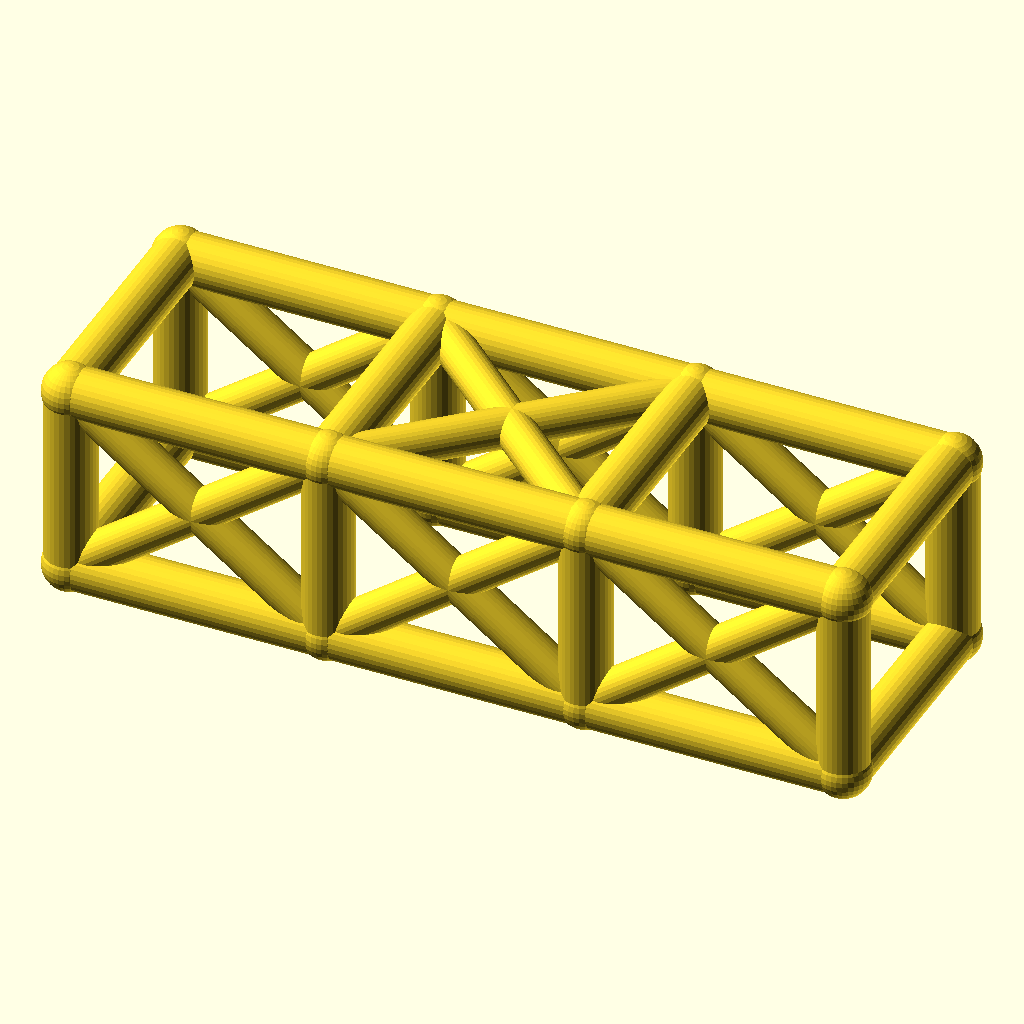
Cell 1 — every parameter at its default value.
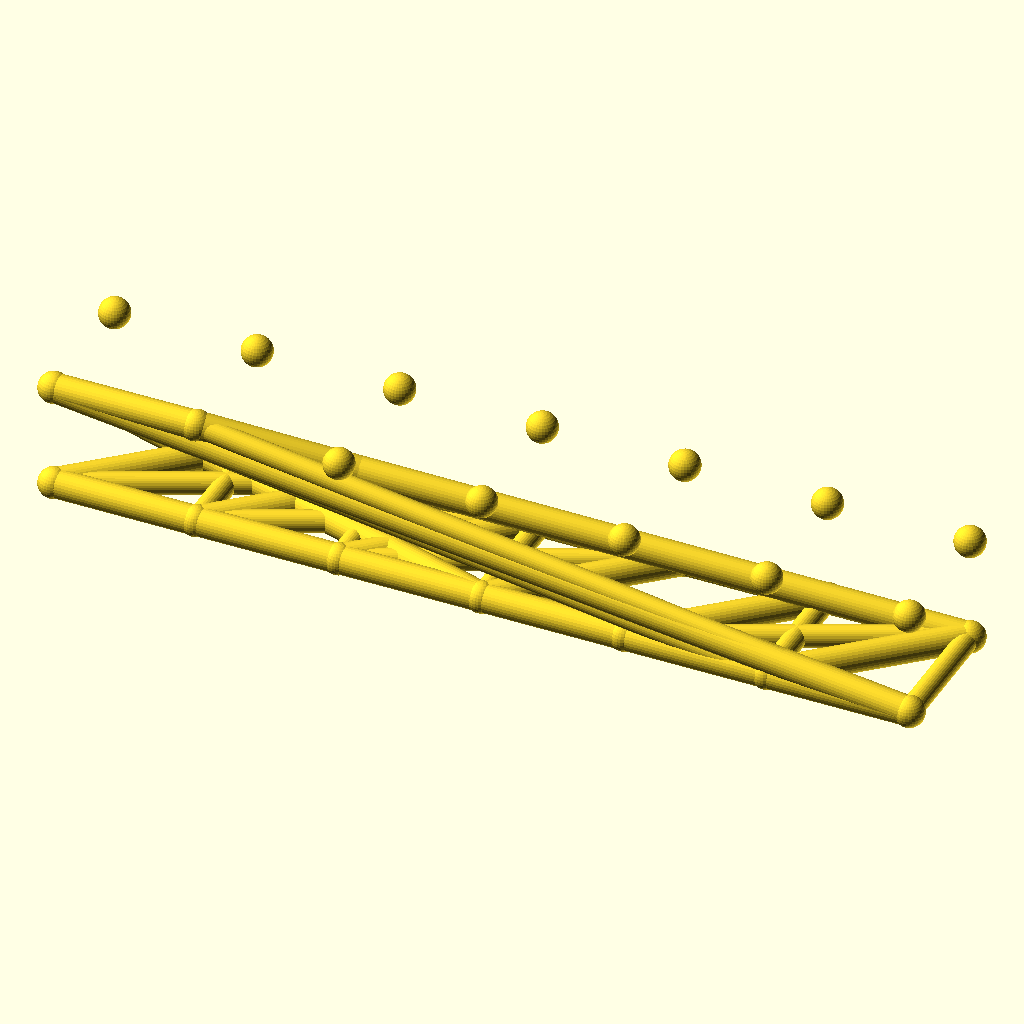
Cell 2: bays = 6 (everything else at default).
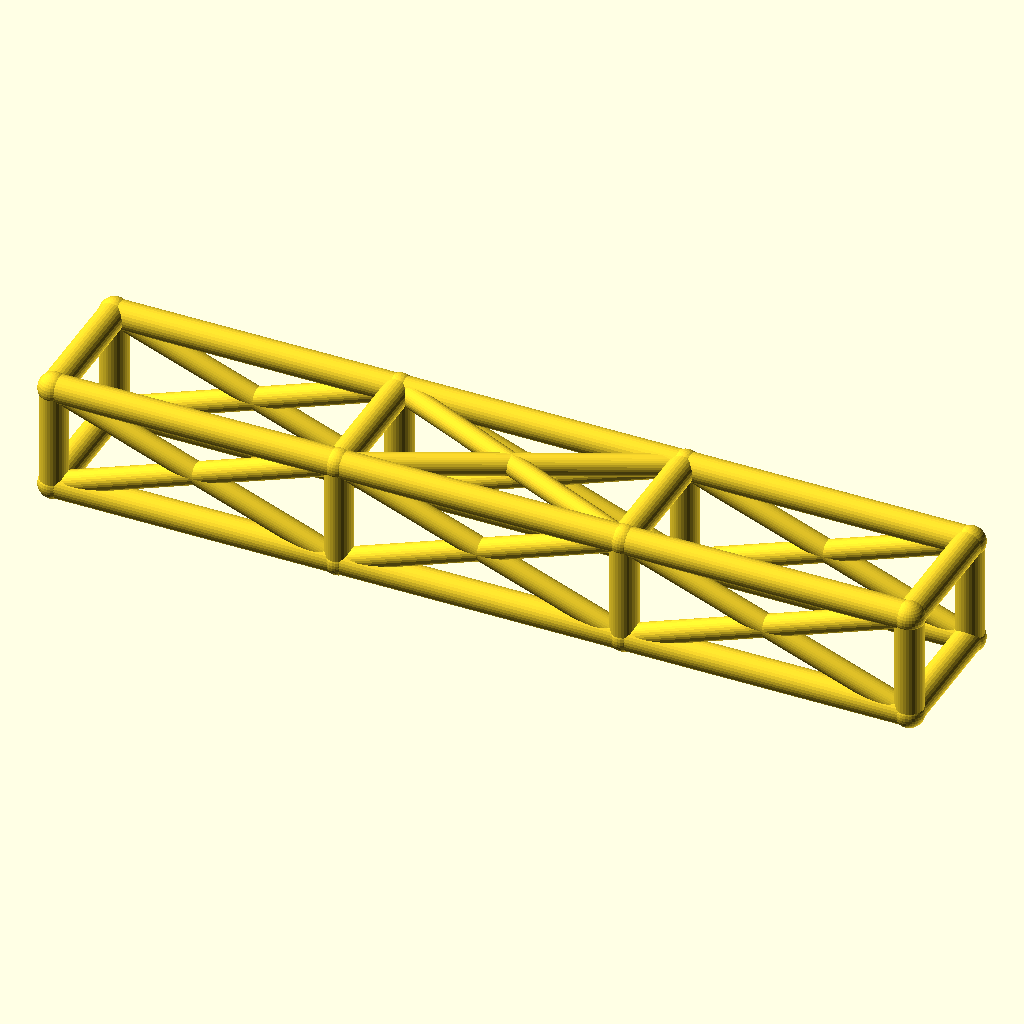
Cell 3: bay_l = 92 (everything else at default).
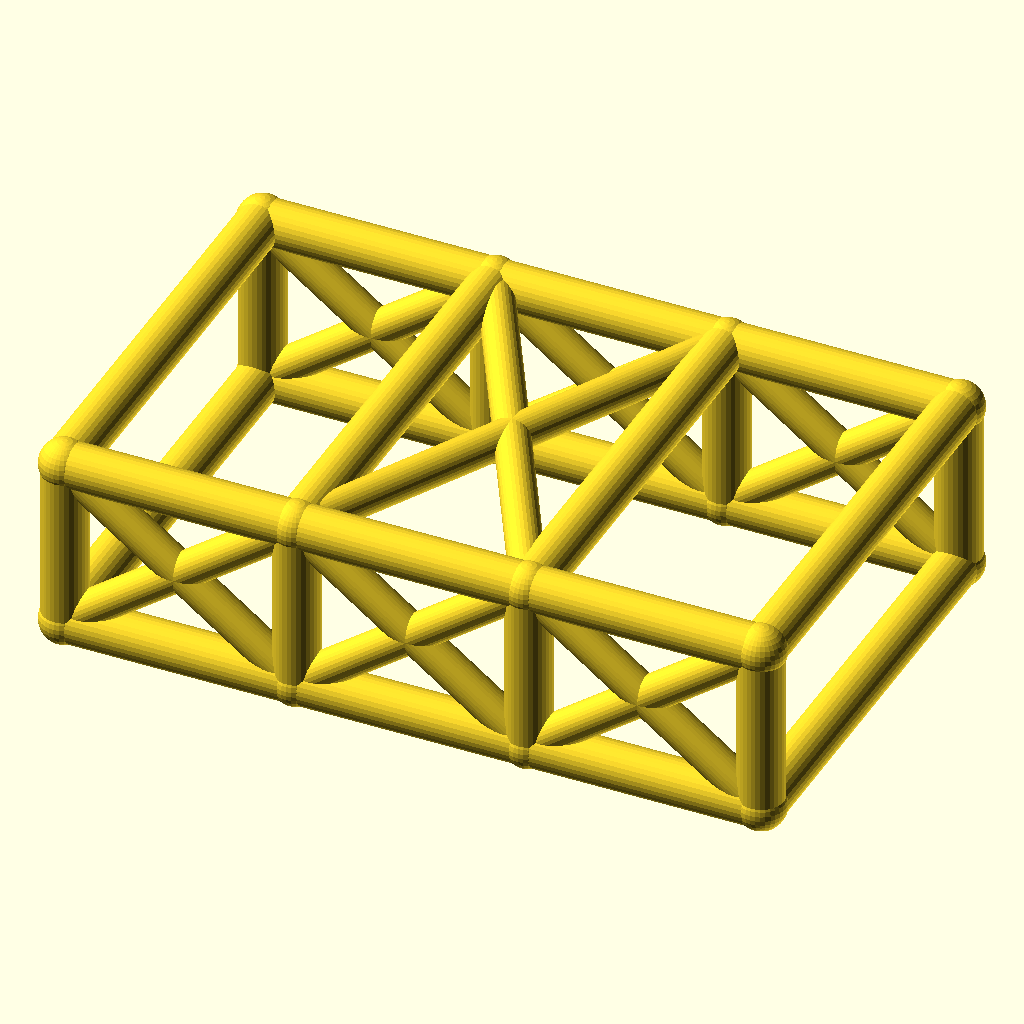
Cell 4: the same model with cage_w = 84.
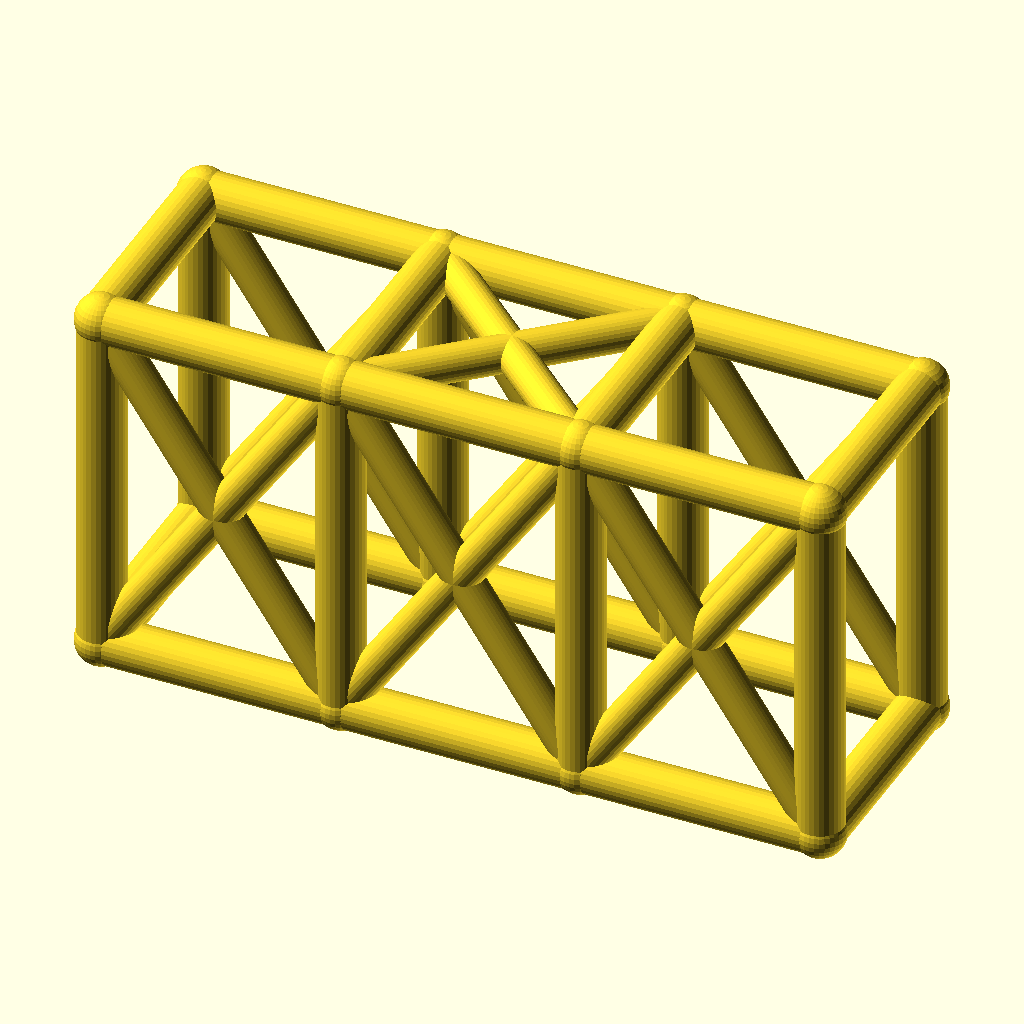
Cell 5 — cage_h set to 68, the other parameters unchanged.
All cells are drawn from the same view direction (rotation 55°, 0°, 25°, orthographic, colour scheme Cornfield), but the view is re-fitted for each cell, so position and scale can differ between cells as well as the parameter.
The OpenSCAD source (optional_data/data/wire2/rollcages/scene_0135.scad):
$fn = 32;

// ----------------------------------------------------------------------
// Roll cage: 3 bays x 2 sections, bays 46 mm, 42 x 34 mm section
// ----------------------------------------------------------------------

// --- parameters (mm) ---
bays = 3;                 // number of bays along X
sections = 2;             // levels of the cage
bay_l = 46;               // bay length, X
cage_w = 42;              // cage width, Y
cage_h = 34;              // cage height, Z
rail_r = 4.5;             // rail and hoop radius
diag_r = 3.5;             // diagonal brace radius
joint_r = 4.9;            // joint ball radius

bbox_x = bays * bay_l + 2 * joint_r;  // overall X, joints included
bbox_y = cage_w + 2 * joint_r;  // overall Y, joints included
bbox_z = cage_h + 2 * joint_r;  // overall Z, joints included
rail_d = 2 * rail_r;  // rail stock diameter
diag_d = 2 * diag_r;  // diagonal stock diameter
joint_d = 2 * joint_r;  // joint ball diameter
cage_l = bays * bay_l;  // overall cage length
nodes = [for (lvl = [0, 1], side = [0, 1], st = [0 : bays]) [st * bay_l, side * cage_w, lvl * cage_h]];

module member(a, b, r) {
  /* round stock from joint a to joint b, ends buried in the joint balls */
  d = b - a;
  length = norm(d);
  translate(a) rotate([0, acos(d[2] / length), atan2(d[1], d[0])])
    cylinder(h = length, r = r);
}

module joint(p, r) {
  /* ball at the joint centre, fatter than every member meeting there */
  translate(p) sphere(r = r);
}

/* members - each call is one graph edge */
member(nodes[0], nodes[1], rail_r);
member(nodes[1], nodes[2], rail_r);
member(nodes[2], nodes[3], rail_r);
member(nodes[4], nodes[5], rail_r);
member(nodes[5], nodes[6], rail_r);
member(nodes[6], nodes[7], rail_r);
member(nodes[8], nodes[9], rail_r);
member(nodes[9], nodes[10], rail_r);
member(nodes[10], nodes[11], rail_r);
member(nodes[12], nodes[13], rail_r);
member(nodes[13], nodes[14], rail_r);
member(nodes[14], nodes[15], rail_r);
member(nodes[0], nodes[8], rail_r);
member(nodes[1], nodes[9], rail_r);
member(nodes[2], nodes[10], rail_r);
member(nodes[3], nodes[11], rail_r);
member(nodes[4], nodes[12], rail_r);
member(nodes[5], nodes[13], rail_r);
member(nodes[6], nodes[14], rail_r);
member(nodes[7], nodes[15], rail_r);
member(nodes[8], nodes[12], rail_r);
member(nodes[9], nodes[13], rail_r);
member(nodes[10], nodes[14], rail_r);
member(nodes[11], nodes[15], rail_r);
member(nodes[0], nodes[4], rail_r);
member(nodes[3], nodes[7], rail_r);
member(nodes[0], nodes[9], diag_r);
member(nodes[8], nodes[1], diag_r);
member(nodes[1], nodes[10], diag_r);
member(nodes[9], nodes[2], diag_r);
member(nodes[2], nodes[11], diag_r);
member(nodes[10], nodes[3], diag_r);
member(nodes[4], nodes[13], diag_r);
member(nodes[12], nodes[5], diag_r);
member(nodes[5], nodes[14], diag_r);
member(nodes[13], nodes[6], diag_r);
member(nodes[6], nodes[15], diag_r);
member(nodes[14], nodes[7], diag_r);
member(nodes[9], nodes[14], diag_r);
member(nodes[13], nodes[10], diag_r);

/* joint balls */
for (p = nodes) joint(p, joint_r);
Parameter table extracted from the source (name, type, default, range or options):
bays: number, default 3
sections: number, default 2
bay_l: number, default 46
cage_w: number, default 42
cage_h: number, default 34
rail_r: number, default 4.5
diag_r: number, default 3.5
joint_r: number, default 4.9
